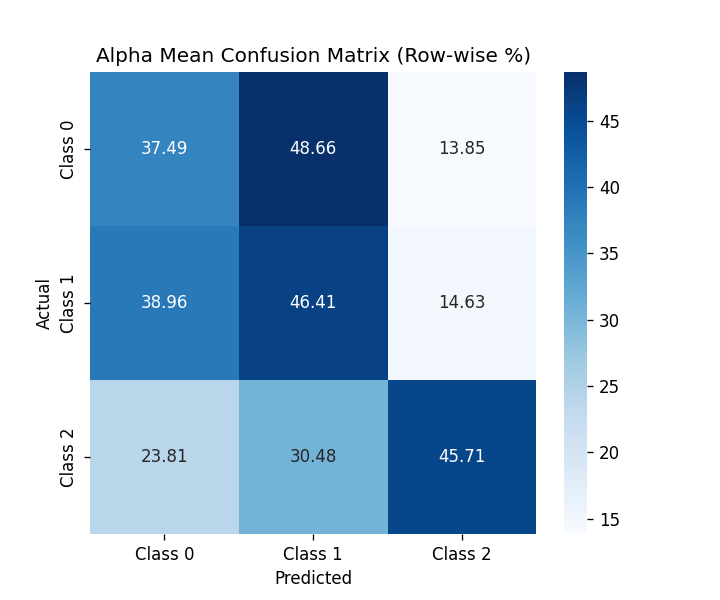

The data file committed next to this chart (first rows):
, Class 0, Class 1, Class 2
Class 0, 37.49, 48.66, 13.85
Class 1, 38.96, 46.41, 14.63
Class 2, 23.81, 30.48, 45.71
